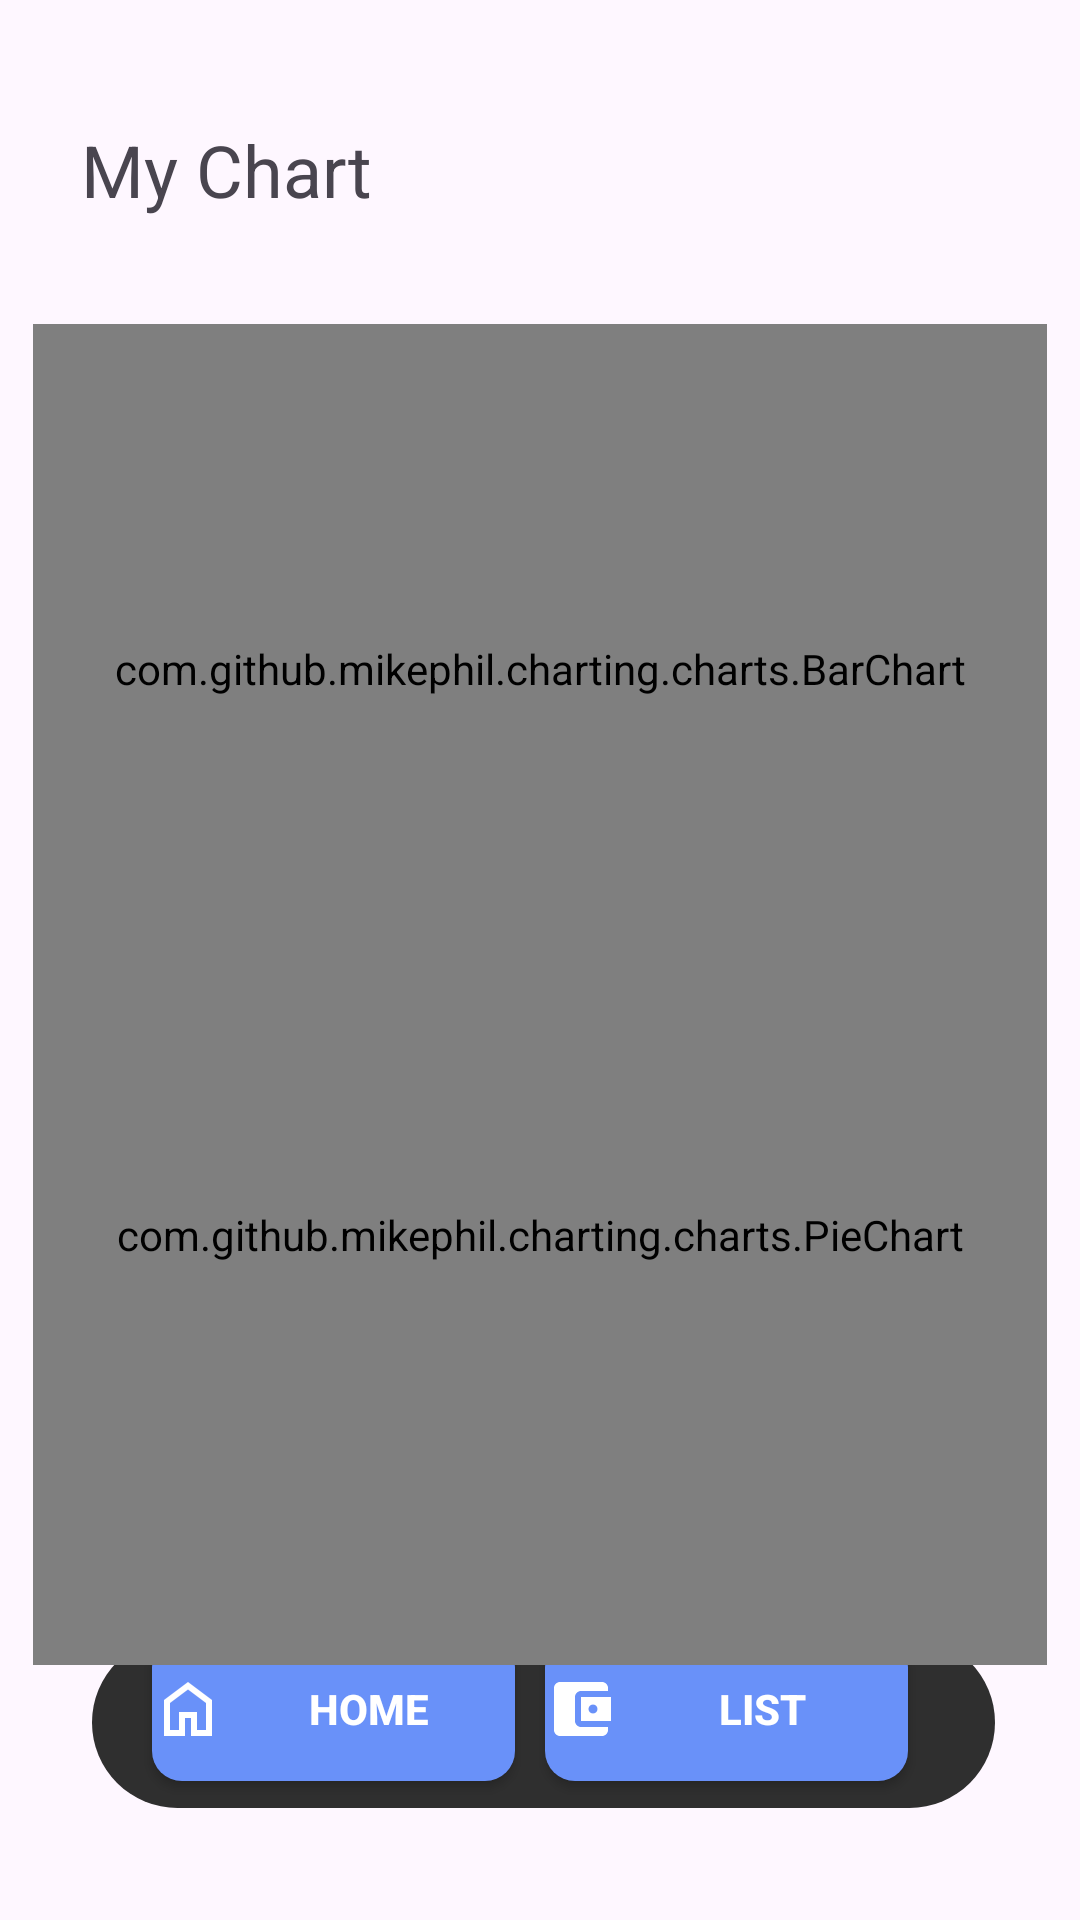

Write the Android layout XML for this screen, with the resource values it uses.
<!-- AndroidManifest.xml: application theme Theme.FinanceTrack -->
<!-- res/layout/chart.xml -->
<?xml version="1.0" encoding="utf-8"?>
<androidx.constraintlayout.widget.ConstraintLayout xmlns:android="http://schemas.android.com/apk/res/android"
    xmlns:app="http://schemas.android.com/apk/res-auto"
    xmlns:tools="http://schemas.android.com/tools"
    android:layout_width="match_parent"
    android:layout_height="match_parent">
    <LinearLayout
        android:id="@+id/linearLayout2"
        android:layout_width="wrap_content"
        android:layout_height="wrap_content"
        android:background="@drawable/shape_bottom_bar"
        android:orientation="horizontal"
        app:layout_constraintBottom_toBottomOf="parent"
        app:layout_constraintEnd_toEndOf="parent"
        app:layout_constraintHorizontal_bias="0.518"
        app:layout_constraintStart_toStartOf="parent"
        app:layout_constraintTop_toTopOf="parent"
        app:layout_constraintVertical_bias="0.936">

        <Button
            android:id="@+id/btn_home"
            android:layout_width="wrap_content"
            android:layout_height="wrap_content"
            android:layout_marginStart="20dp"
            android:background="@drawable/add_shape_list"
            android:drawableLeft="@drawable/ic_home"
            android:drawableTint="@color/white"
            android:gravity="center"
            android:text="Home"
            android:textStyle="bold"
            android:textColor="@color/white"
            app:layout_constraintBottom_toBottomOf="parent"
            app:layout_constraintEnd_toEndOf="parent"
            app:layout_constraintHorizontal_bias="0.172"
            app:layout_constraintStart_toStartOf="parent"
            app:layout_constraintTop_toTopOf="parent"
            app:layout_constraintVertical_bias="0.928" />

        <Button
            android:id="@+id/btn_list"
            android:layout_width="wrap_content"
            android:layout_height="wrap_content"
            android:layout_marginStart="10dp"
            android:background="@drawable/add_shape_list"
            android:drawableLeft="@drawable/baseline_account_balance_wallet_24"
            android:drawableTint="@color/white"
            android:gravity="center"
            android:text="List"
            android:textStyle="bold"
            android:textColor="@color/white"
            app:layout_constraintBottom_toBottomOf="parent"
            app:layout_constraintEnd_toEndOf="parent"
            app:layout_constraintHorizontal_bias="0.172"
            app:layout_constraintStart_toStartOf="parent"
            app:layout_constraintTop_toTopOf="parent"
            app:layout_constraintVertical_bias="0.928" />
    </LinearLayout>

    <com.github.mikephil.charting.charts.PieChart

        android:id="@+id/pieChart"
        android:layout_width="338dp"
        android:layout_height="287dp"
        app:layout_constraintBottom_toBottomOf="parent"
        app:layout_constraintEnd_toEndOf="parent"
        app:layout_constraintHorizontal_bias="0.493"
        app:layout_constraintStart_toStartOf="parent"
        app:layout_constraintTop_toTopOf="parent"
        app:layout_constraintVertical_bias="0.759" />

    <com.github.mikephil.charting.charts.BarChart

        android:id="@+id/barChart"
        android:layout_width="338dp"

        android:layout_height="230dp"
        android:layout_marginTop="108dp"
        app:layout_constraintEnd_toEndOf="@+id/pieChart"
        app:layout_constraintHorizontal_bias="0.0"
        app:layout_constraintStart_toStartOf="@+id/pieChart"
        app:layout_constraintTop_toTopOf="parent" />

    <TextView
        android:id="@+id/textView11"
        android:layout_width="wrap_content"
        android:layout_height="wrap_content"
        android:text="My Chart"
        android:layout_marginBottom="10dp"
        android:layout_marginTop="20dp"
        android:textAlignment="center"
        android:textSize="24sp"
        app:layout_constraintBottom_toTopOf="@+id/barChart"
        app:layout_constraintEnd_toEndOf="parent"
        app:layout_constraintHorizontal_bias="0.103"
        app:layout_constraintStart_toStartOf="parent"
        app:layout_constraintTop_toTopOf="parent"
        app:layout_constraintVertical_bias="0.444" />

</androidx.constraintlayout.widget.ConstraintLayout>
<!-- resources referenced by this layout -->
<resources>
  <color name="white">#FFFFFFFF</color>
  <!-- drawable add_shape_list (drawable) -->
  <?xml version="1.0" encoding="utf-8"?>
  <shape xmlns:android="http://schemas.android.com/apk/res/android" android:shape="rectangle">
  <solid android:color="#6991F9"/>
      <size android:height="41dp" android:width="121dp"/>
      <corners android:radius="10dp"/>
  </shape>
  <!-- drawable baseline_account_balance_wallet_24 (drawable) -->
  <vector xmlns:android="http://schemas.android.com/apk/res/android" android:height="24dp" android:tint="#0A0A0A" android:viewportHeight="24" android:viewportWidth="24" android:width="24dp">
  
      <path android:fillColor="@android:color/white" android:pathData="M21,18v1c0,1.1 -0.9,2 -2,2L5,21c-1.11,0 -2,-0.9 -2,-2L3,5c0,-1.1 0.89,-2 2,-2h14c1.1,0 2,0.9 2,2v1h-9c-1.11,0 -2,0.9 -2,2v8c0,1.1 0.89,2 2,2h9zM12,16h10L22,8L12,8v8zM16,13.5c-0.83,0 -1.5,-0.67 -1.5,-1.5s0.67,-1.5 1.5,-1.5 1.5,0.67 1.5,1.5 -0.67,1.5 -1.5,1.5z"/>
  
  </vector>
  <!-- drawable ic_home (drawable) -->
  <vector xmlns:android="http://schemas.android.com/apk/res/android"
  android:width="24dp"
  android:height="24dp"
  android:viewportWidth="960"
  android:viewportHeight="960">
  <path
      android:pathData="M240,760h120v-240h240v240h120v-360L480,220 240,400v360ZM160,840v-480l320,-240 320,240v480L520,840v-240h-80v240L160,840ZM480,490Z"
      android:fillColor="#000000"/>
  </vector>
  <!-- drawable shape_bottom_bar (drawable) -->
  <shape xmlns:android="http://schemas.android.com/apk/res/android" android:shape="rectangle">
      <solid android:color="#2F2F2F" />
      <corners android:radius="30dp" />
      <size android:width="301dp" android:height="57dp" />
  
  </shape>
  <style name="Theme.FinanceTrack" parent="Base.Theme.FinanceTrack" />
  <style name="Base.Theme.FinanceTrack" parent="Theme.Material3.DayNight.NoActionBar">
          
  
          <item name="colorPrimary">#2F2F2F</item>
  
      </style>
</resources>
